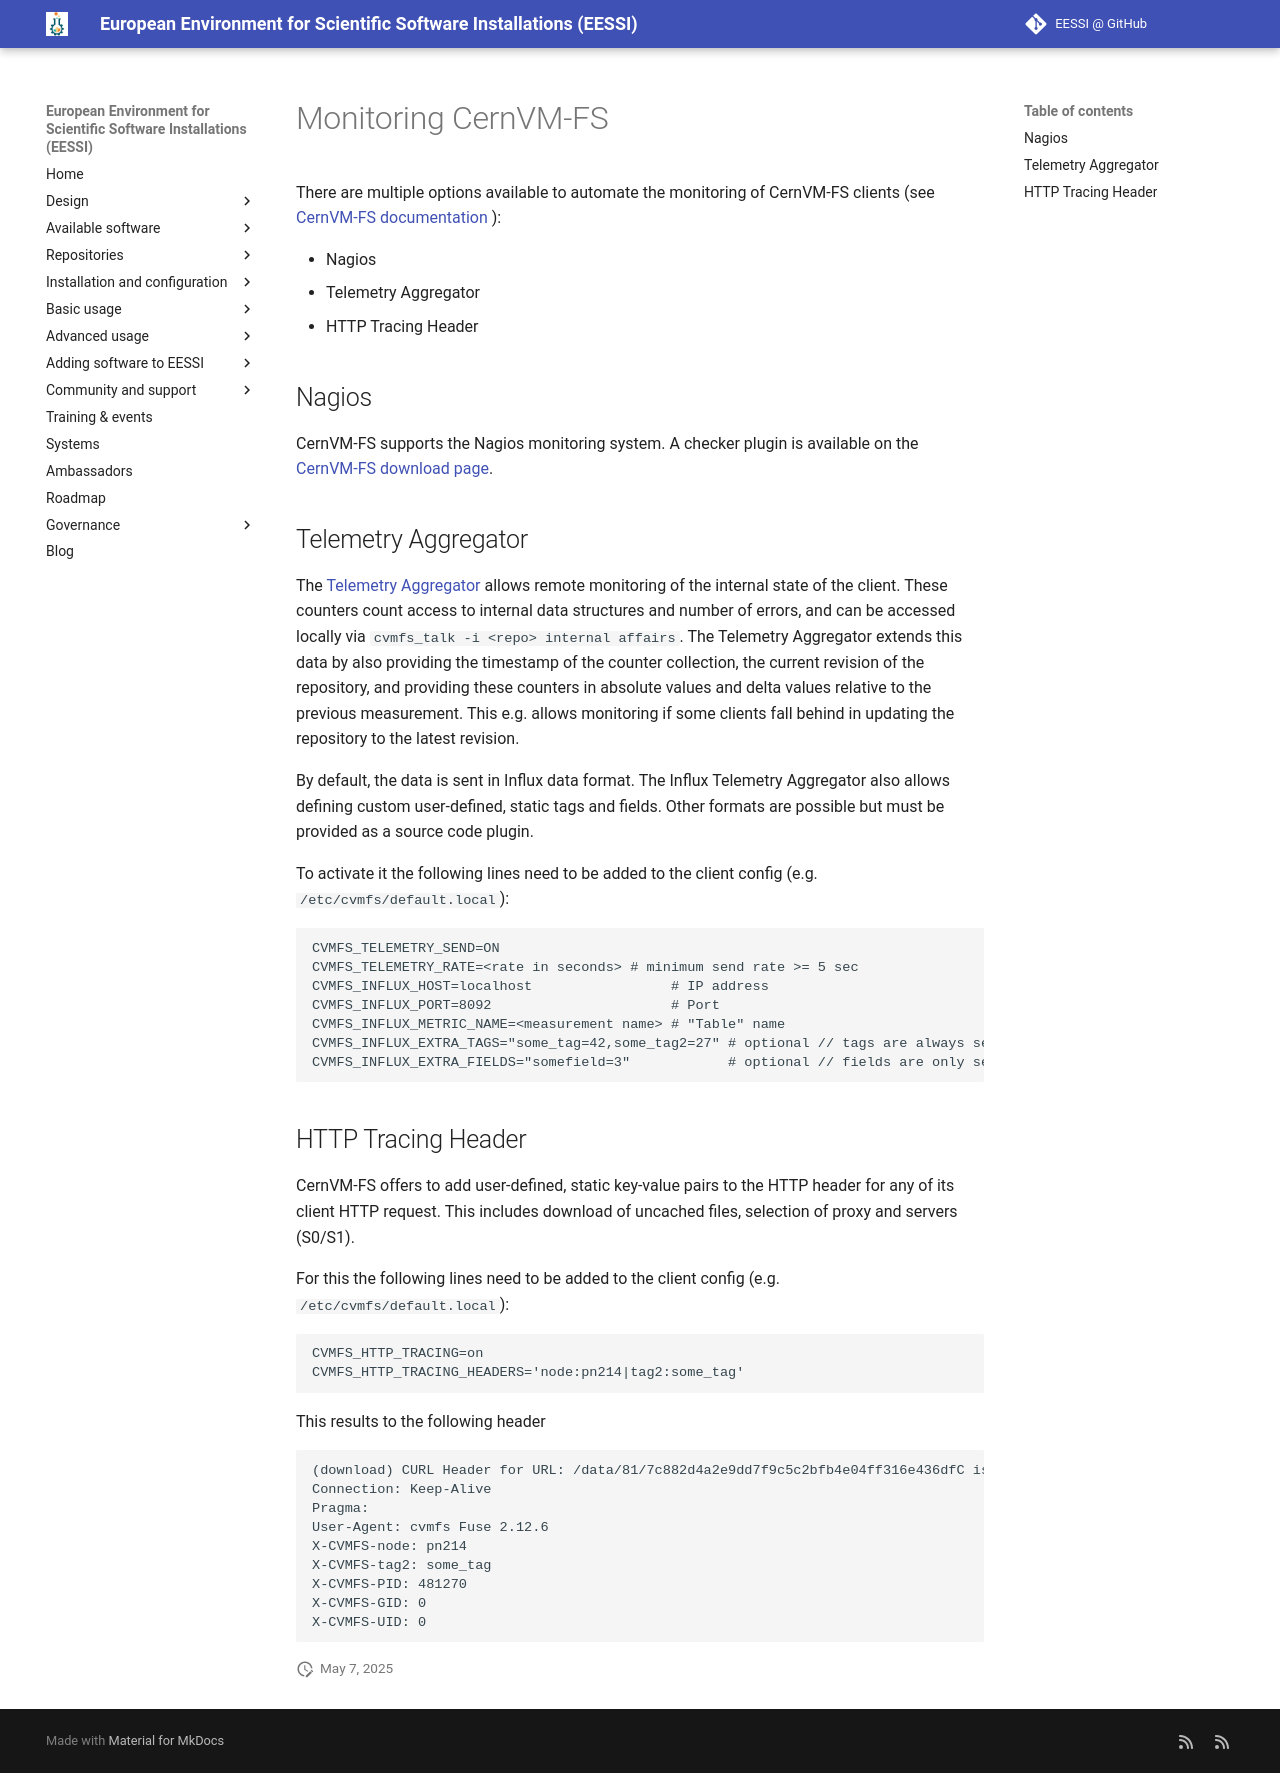

repository: EESSI/docs · page: training-events/2025/tutorial-best-practices-cvmfs-hpc/monitoring/index.html · generator: mkdocs

# Monitoring CernVM-FS

There are multiple options available to automate the monitoring of CernVM-FS clients (see [CernVM-FS documentation](https://cvmfs.readthedocs.io/en/stable/cpt-configure.html#monitoring) ):

- Nagios
- Telemetry Aggregator
- HTTP Tracing Header

## Nagios
CernVM-FS supports the Nagios monitoring system. A checker plugin is available on the [CernVM-FS download page](https://cernvm.cern.ch/fs/#download).

## Telemetry Aggregator

The [Telemetry Aggregator](https://cvmfs.readthedocs.io/en/stable/cpt-telemetry.html#cpt-telemetry) allows remote monitoring of the internal state of the client. These counters count access to internal data structures and number of errors, and can be accessed locally via `cvmfs_talk -i <repo> internal affairs`. The Telemetry Aggregator extends this data by also providing the timestamp of the counter collection, the current revision of the repository, and providing these counters in absolute values and delta values relative to the previous measurement. This e.g. allows monitoring if some clients fall behind in updating the repository to the latest revision.

By default, the data is sent in Influx data format. The Influx Telemetry Aggregator also allows defining custom user-defined, static tags and fields.
Other formats are possible but must be provided as a source code plugin.

To activate it the following lines need to be added to the client config (e.g. `/etc/cvmfs/default.local`):
```
CVMFS_TELEMETRY_SEND=ON
CVMFS_TELEMETRY_RATE=<rate in seconds> # minimum send rate >= 5 sec
CVMFS_INFLUX_HOST=localhost                 # IP address
CVMFS_INFLUX_PORT=8092                      # Port
CVMFS_INFLUX_METRIC_NAME=<measurement name> # "Table" name
CVMFS_INFLUX_EXTRA_TAGS="some_tag=42,some_tag2=27" # optional // tags are always sent
CVMFS_INFLUX_EXTRA_FIELDS="somefield=3"            # optional // fields are only sent in absolute data
```

## HTTP Tracing Header

CernVM-FS offers to add user-defined, static key-value pairs to the HTTP header for any of its client HTTP request. This includes download of uncached files, selection of proxy and servers (S0/S1).

For this the following lines need to be added to the client config (e.g. `/etc/cvmfs/default.local`):
```
CVMFS_HTTP_TRACING=on 
CVMFS_HTTP_TRACING_HEADERS='node:pn214|tag2:some_tag'
```

This results to the following header
```
(download) CURL Header for URL: /data/81/7c882d4a2e9dd7f9c5c2bfb4e04ff316e436dfC is:
Connection: Keep-Alive
Pragma:
User-Agent: cvmfs Fuse 2.12.6
X-CVMFS-node: pn214
X-CVMFS-tag2: some_tag
X-CVMFS-PID: 481270
X-CVMFS-GID: 0
X-CVMFS-UID: 0
```
